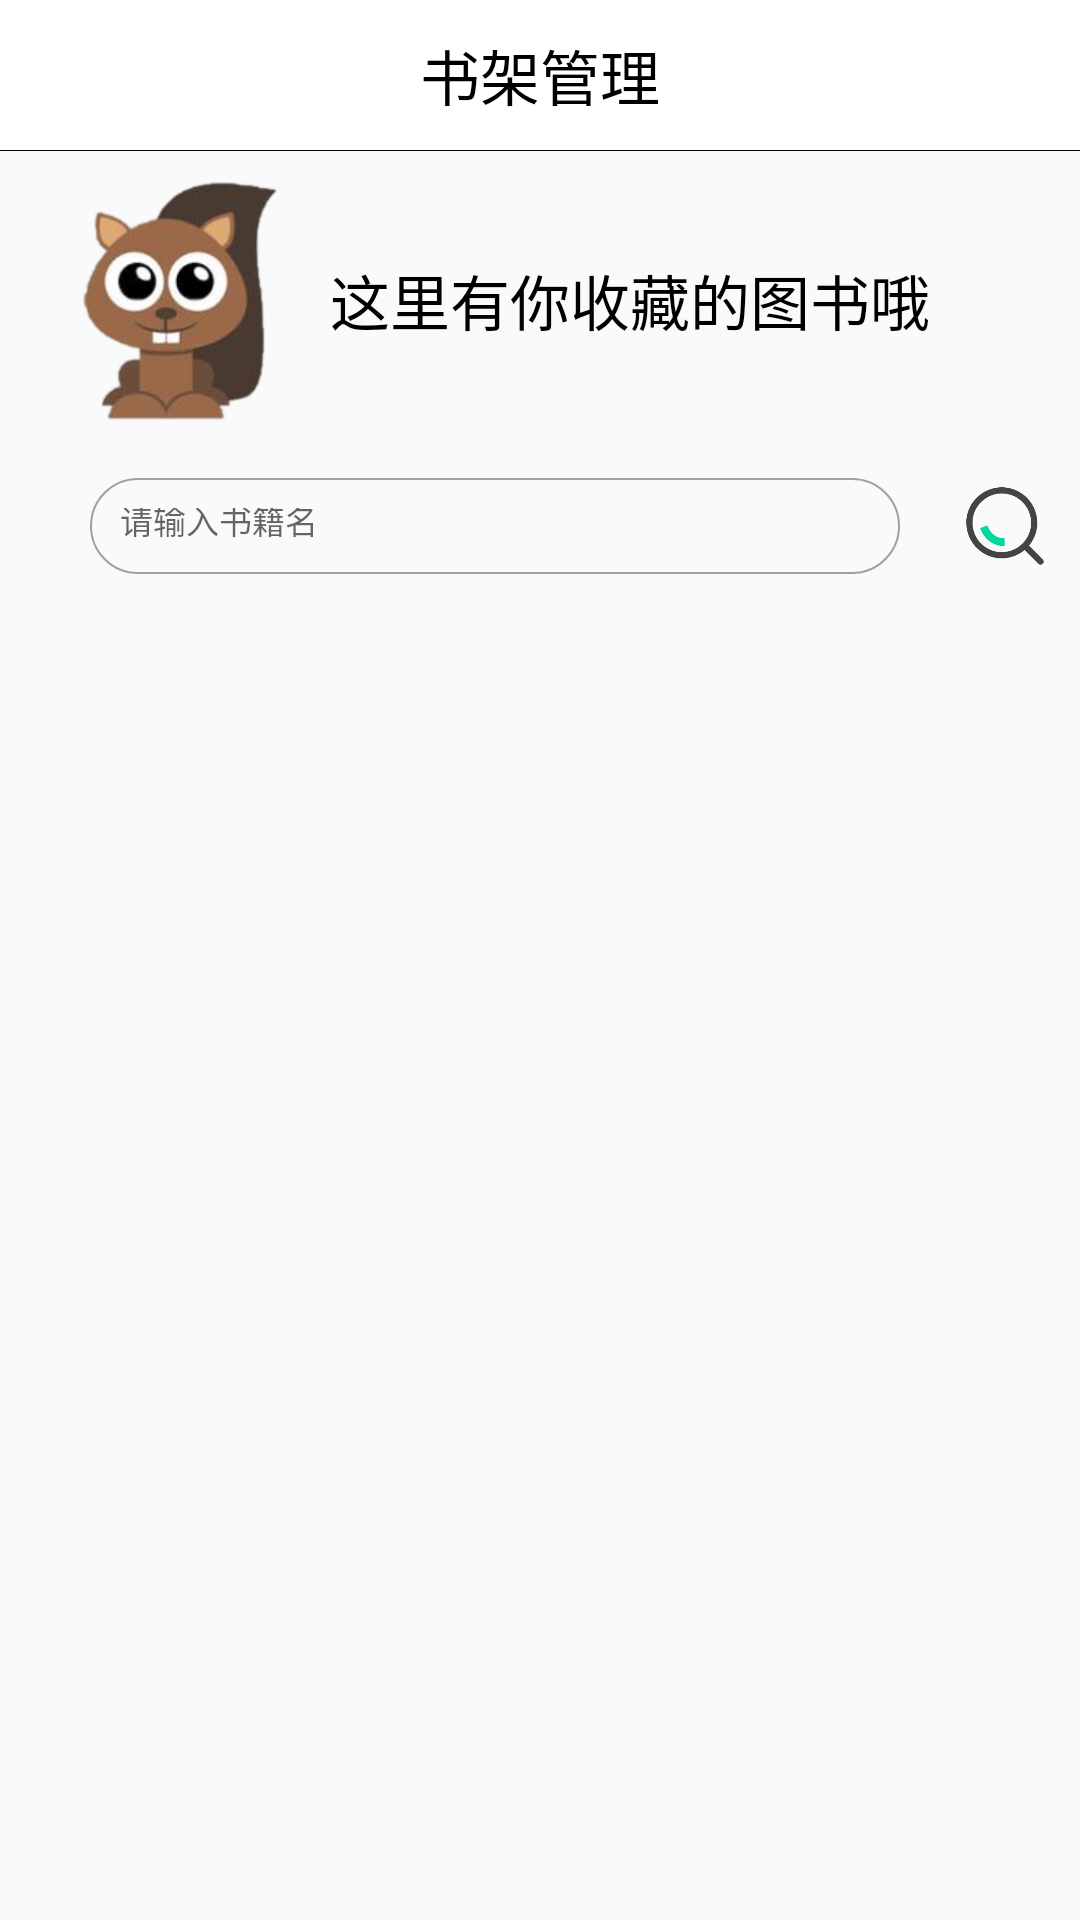

Write the Android layout XML for this screen, with the resource values it uses.
<!-- AndroidManifest.xml: application theme AppTheme -->
<!-- res/layout/activity_book.xml -->
<?xml version="1.0" encoding="utf-8"?>
<LinearLayout xmlns:android="http://schemas.android.com/apk/res/android"
    xmlns:app="http://schemas.android.com/apk/res-auto"
    xmlns:tools="http://schemas.android.com/tools"
    android:layout_width="match_parent"
    android:layout_height="match_parent"
    android:focusable="true"
    android:focusableInTouchMode="true"
    android:orientation="vertical"
    tools:context="com.example.example.ocrbi.activity.BookManageActivity">

    <include layout="@layout/book_smanage_toolbar"/>
    <View
        android:layout_width="match_parent"
        android:layout_height="1px"
        android:background="#000">

    </View>
    <LinearLayout
        android:layout_width="match_parent"
        android:layout_height="100dp"
        android:orientation="horizontal">

        <ImageView
            android:id="@+id/profile_image_2"
            android:layout_width="80dp"
            android:layout_height="80dp"
            android:layout_marginLeft="20dp"
            android:layout_gravity="center"
            android:src="@drawable/songshu"
           />

            <TextView
                android:id="@+id/name_user"
                android:layout_width="wrap_content"
                android:layout_height="30dp"
                android:layout_gravity="center"
                android:layout_marginLeft="10dp"
                android:textColor="#000"
                android:text="这里有你收藏的图书哦"
                android:textSize="20sp"/>
        <TextView
            android:layout_width="0dp"
            android:layout_height="match_parent"
            android:layout_weight="1"/>
    </LinearLayout>

    <TextView
        android:layout_width="match_parent"
        android:layout_height="5dp"
        android:background="@drawable/ic_gray_background"/>
<LinearLayout
    android:layout_width="match_parent"
    android:layout_height="40dp">
    <EditText
        android:id="@+id/search_book_favorite"
        android:layout_width="270dp"
        android:layout_marginLeft="30dp"
        android:layout_gravity="center"
        android:padding="10dp"
        android:hint="请输入书籍名"
        android:textSize="11sp"
        android:layout_height="32dp"
        android:background="@drawable/edit_text_shape"/>
    <ImageView
        android:id="@+id/search_book_favorite_search"
        android:layout_width="30dp"
        android:src="@drawable/find"
        android:layout_height="30dp"
        android:layout_marginLeft="20dp"
        android:layout_gravity="center"
        />
</LinearLayout>
    <TextView
        android:layout_width="match_parent"
        android:layout_height="5dp"
        android:background="@drawable/ic_gray_background"/>

    <android.support.v7.widget.RecyclerView
        android:layout_marginTop="10dp"
        android:id="@+id/book_manage_recy"
        android:layout_width="match_parent"
        android:layout_height="wrap_content">

    </android.support.v7.widget.RecyclerView>

</LinearLayout>
<!-- res/layout/book_smanage_toolbar.xml (included above) -->
<?xml version="1.0" encoding="utf-8"?>
<RelativeLayout xmlns:android="http://schemas.android.com/apk/res/android"
    android:layout_width="match_parent"
    android:layout_height="50dp"
    android:paddingLeft="17dp"
    android:paddingRight="17dp"
    android:background="#fff">

    <Button
        android:id="@+id/btn_toolbar_delete_back"
        android:layout_width="30dp"
        android:layout_height="30dp"
        android:layout_centerVertical="true"
        android:background="@drawable/ic_toolbar_back"/>

    <TextView
        android:layout_width="wrap_content"
        android:layout_height="wrap_content"
        android:layout_centerInParent="true"
        android:gravity="center_horizontal"
        android:textColor="#000"
        android:text="书架管理"
        android:textSize="20sp" />

</RelativeLayout>
<!-- resources referenced by this layout -->
<resources>
  <!-- drawable edit_text_shape (drawable-mdpi) -->
  <?xml version="1.0" encoding="utf-8"?>
  <shape xmlns:android="http://schemas.android.com/apk/res/android"
      android:shape="rectangle">
      
      <solid android:color="#0000" />
      
      
      <corners android:radius="20dp" />
      
      <stroke android:width="2px" android:color="#9fa1a0" />
  </shape>
  <!-- drawable find: png bitmap (drawable-xhdpi, 8677 bytes) -->
  <!-- drawable ic_gray_background: png bitmap (mipmap-xhdpi, 6880 bytes) -->
  <!-- drawable ic_toolbar_back: png bitmap (mipmap-xhdpi, 2852 bytes) -->
  <!-- drawable songshu: png bitmap (drawable-xhdpi, 75790 bytes) -->
  <style name="AppTheme" parent="@style/Theme.AppCompat.DayNight.NoActionBar">
          
          <item name="colorPrimary">@color/colorPrimary</item>
          <item name="colorPrimaryDark">@color/colorPrimaryDark</item>
          <item name="colorAccent">@color/colorAccent</item>
      </style>
  <color name="colorPrimary">@android:color/white</color>
  <color name="colorPrimaryDark">@android:color/darker_gray</color>
  <color name="colorAccent">#FF4081</color>
</resources>
